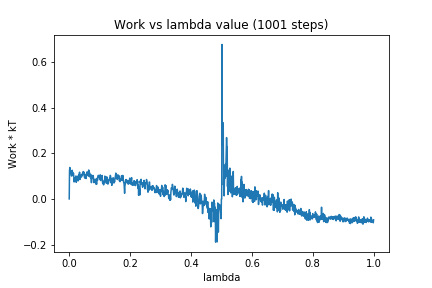

Data behind this chart, as committed beside it:
0, 0.0
1, 0.1238
2, 0.1378
3, 0.1154
4, 0.1125
5, 0.1222
6, 0.1082
7, 0.1009
8, 0.1
9, 0.1007
10, 0.1254
11, 0.1115
12, 0.104
13, 0.1094
14, 0.1135
15, 0.09895
16, 0.07422
17, 0.08317
18, 0.09086
19, 0.07898
20, 0.09166
21, 0.09452
22, 0.1006
23, 0.07293
24, 0.08147
25, 0.08426
26, 0.08614
27, 0.08492
28, 0.09991
29, 0.07877
30, 0.09067
31, 0.08461
32, 0.107
33, 0.0991
34, 0.117
35, 0.08479
36, 0.09394
37, 0.09678
38, 0.09396
39, 0.105
40, 0.101
41, 0.09767
42, 0.1069
43, 0.1081
44, 0.1134
45, 0.1053
46, 0.1199
47, 0.1148
48, 0.1178
49, 0.1114
50, 0.09514
51, 0.09119
52, 0.09705
53, 0.1074
54, 0.09667
55, 0.08918
56, 0.1069
57, 0.1059
58, 0.1175
59, 0.114
60, 0.1168
... 940 more rows
